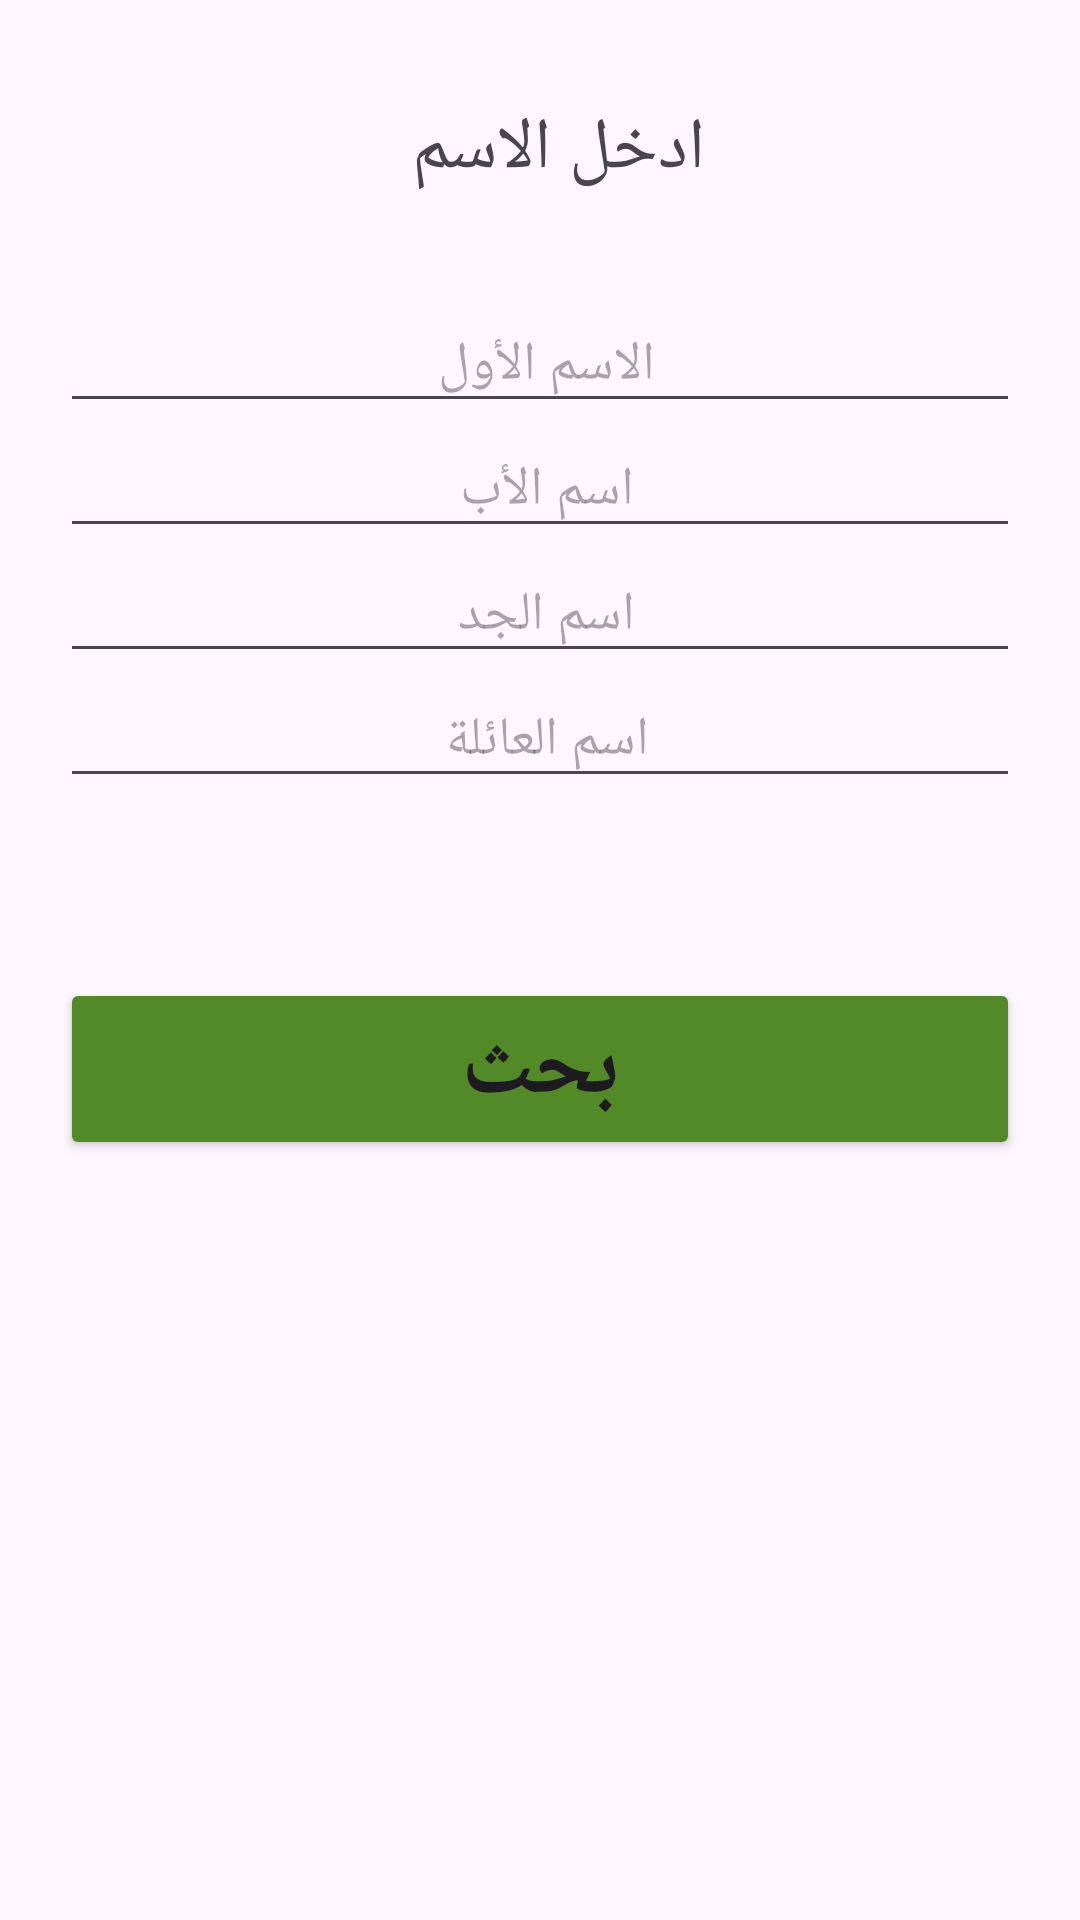

This screen was rendered from an Android layout file. Write that file and the resources it references.
<!-- AndroidManifest.xml: application theme Theme.Duratest -->
<!-- res/layout/activity_search_by_name.xml -->
<?xml version="1.0" encoding="utf-8"?>
<LinearLayout xmlns:android="http://schemas.android.com/apk/res/android"
    xmlns:app="http://schemas.android.com/apk/res-auto"
    xmlns:tools="http://schemas.android.com/tools"
    android:layout_width="match_parent"
    android:layout_height="match_parent"
    tools:context=".SearchByName">

    <TableLayout
        android:layout_width="match_parent"
        android:layout_height="match_parent"

        android:paddingLeft="20dp"
        android:paddingRight="20dp">


        <TableRow
            android:id="@+id/tableRowd"
            android:layout_width="wrap_content"
            android:layout_height="wrap_content"
            android:paddingBottom="100px"
            android:paddingTop="100px">

            <TextView
                android:id="@+id/textView"
                android:layout_height="wrap_content"
                android:text="ادخل الاسم  "
                android:textSize="24sp"
                android:layout_weight="1" android:layout_width="match_parent" android:gravity="center_horizontal"/>



        </TableRow>

        <TableRow
            android:id="@+id/tableRow5"
            android:layout_width="wrap_content"
            android:layout_height="wrap_content"
          >


            <EditText
                android:id="@+id/fname"
                android:layout_width="match_parent"
                android:layout_height="wrap_content"
                android:layout_weight="1"

                android:ems="30"
                android:gravity="center_horizontal"
                android:hint="الاسم الأول "
                android:paddingLeft="20dp"
                android:paddingRight="20dp"


                />
          

        </TableRow>

        <TableRow
            android:id="@+id/tableRow7"
            android:layout_width="wrap_content"
            android:layout_height="wrap_content"
            >


            <EditText
                android:id="@+id/sname"
                android:layout_height="wrap_content"
                android:layout_weight="1" android:layout_width="match_parent" android:gravity="center_horizontal"
                android:ems="10"
                android:hint="اسم الأب "

                android:paddingRight="20dp"
                android:paddingLeft="20dp"


                />

        </TableRow>


        <TableRow
            android:id="@+id/tableRow8"
            android:layout_width="wrap_content"
            android:layout_height="wrap_content"
           >


            <EditText
                android:id="@+id/thname"
                android:layout_height="wrap_content"
                android:layout_weight="1" android:layout_width="match_parent" android:gravity="center_horizontal"
                android:ems="10"
                android:hint="اسم الجد "

                android:paddingRight="20dp"
                android:paddingLeft="20dp"


                 />

        </TableRow>


        <TableRow
            android:id="@+id/tableRow9"
            android:layout_width="wrap_content"
            android:layout_height="wrap_content"

         >


            <EditText
                android:id="@+id/foname"
                android:layout_height="wrap_content"
                android:layout_weight="1" android:layout_width="match_parent" android:gravity="center_horizontal"
                android:ems="10"
                android:hint="اسم العائلة "
                android:paddingRight="20dp"
                android:paddingLeft="20dp"


               />

        </TableRow>


        <TableRow
            android:id="@+id/tableRow5"
            android:layout_width="wrap_content"
            android:layout_height="wrap_content"
            tools:ignore="DuplicateIds"
            android:paddingTop="60dp"

            >

            <Button
                android:id="@+id/search"
                android:layout_width="match_parent"
                android:layout_height="wrap_content"
                android:layout_weight="1"
                android:gravity="center_horizontal"
                android:text="بحث"
                android:backgroundTint="@color/green"

                android:textSize="30sp"
                android:textStyle="bold" />

        </TableRow>




        <TextView
            android:id="@+id/idTVResponse"
            android:layout_width="match_parent"
            android:layout_height="wrap_content"
            android:layout_margin="10dp"
            android:gravity="center_horizontal"
            android:text=""
            android:textAlignment="center"
            android:textSize="15sp" />

    </TableLayout>







</LinearLayout>
<!-- resources referenced by this layout -->
<resources>
  <color name="green">#528a28</color>
  <style name="Theme.Duratest" parent="Base.Theme.Duratest" />
  <style name="Base.Theme.Duratest" parent="Theme.Material3.DayNight.NoActionBar">
          
          
      </style>
</resources>
